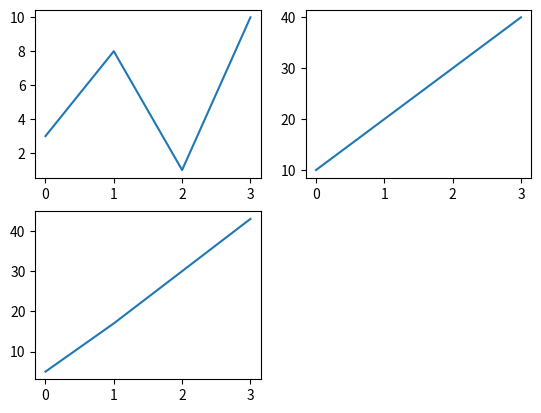

Write the Python code that produced this figure.
import matplotlib.pyplot as plt
import numpy as np

#plot 1:
x = np.array([0, 1, 2, 3])
y = np.array([3, 8, 1, 10])

plt.subplot(2, 2, 1)
plt.plot(x,y)

#plot 2:
x = np.array([0, 1, 2, 3])
y = np.array([10, 20, 30, 40])

plt.subplot(2, 2, 2)
plt.plot(x,y)

#plot 3:
x = np.array([0, 1, 2, 3])
y = np.array([5, 17, 30, 43])

plt.subplot(2, 2, 3)
plt.plot(x,y)

plt.show()
